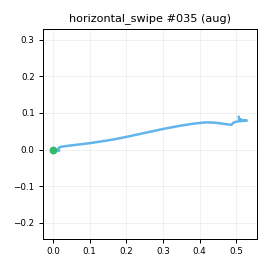

Data behind this chart, as committed beside it:
t_s, ax, ay, az, gx, gy, gz, seq
0.00000, -0.888, -0.367, -0.09651, 6.897, -0.1323, 0.7168, 0
0.01000, -0.8891, -0.3611, -0.07940, 7.898, 0.2641, 1.061, 1
0.02000, -0.8827, -0.368, -0.06446, 6.713, -0.1143, 1.239, 2
0.03000, -0.8722, -0.3824, -0.06483, 6.188, 1.081, 2.29, 3
0.04000, -0.8788, -0.3958, -0.05650, 5.379, 0.8188, 2.698, 4
0.05000, -0.8678, -0.4288, -0.07504, 5.798, 3.142, 1.796, 5
0.06000, -0.8765, -0.4746, -0.1051, 8.026, 4.213, 1.437, 6
0.07000, -0.8915, -0.5374, -0.1013, 11.46, 4.185, 1.093, 7
0.08100, -0.9138, -0.6027, -0.1626, 20.82, 8.256, 0.9934, 8
0.09000, -0.9398, -0.6731, -0.2101, 25.16, 7.074, 1.327, 9
0.1, -0.9253, -0.7679, -0.2623, 23.99, 2.314, 4.534, 10
0.11, -0.9176, -0.8902, -0.2874, 24.71, -0.4392, 13.19, 11
0.121, -0.8902, -1.033, -0.3538, 5.669, -9.128, 25.18, 12
0.13, -0.7962, -1.26, -0.4852, -9.687, -17.23, 42.06, 13
0.14, -0.7067, -1.472, -0.5655, -11.75, -24.43, 55.78, 14
0.15, -0.6392, -1.699, -0.6995, 8.038, -25.11, 63.66, 15
0.16, -0.5038, -1.873, -0.8261, 50.09, -21.27, 70.09, 16
0.17, -0.3934, -1.949, -0.9106, 106.9, -18.14, 81.25, 17
0.18, -0.2549, -1.89, -0.9391, 165.4, -19.47, 105.8, 18
0.19, -0.07440, -1.71, -0.9192, 216.9, -25.76, 141.1, 19
0.2, -0.00245, -1.421, -0.8739, 256.1, -32.66, 189.7, 20
0.21, 0.08080, -1.132, -0.8685, 279.7, -41.9, 238.9, 21
0.22, 0.1501, -0.8141, -0.9003, 294.3, -48.57, 281.9, 22
0.23, 0.1747, -0.3383, -0.8802, 304.1, -60.78, 320.7, 23
0.24, 0.1374, 0.1628, -0.8255, 315, -68.52, 335.7, 24
0.251, 0.1336, 0.6307, -0.7709, 331.5, -71.42, 334.2, 25
0.26, 0.02507, 1.307, -0.6344, 337, -71.21, 314.3, 26
0.27, -0.08816, 1.78, -0.4095, 334.2, -61.43, 277.7, 27
0.28, -0.2224, 2.235, -0.1022, 319.3, -50.82, 236.6, 28
0.291, -0.3336, 2.408, 0.2507, 287.3, -29.47, 186.5, 29
0.3, -0.5283, 2.193, 0.2382, 239.2, 9.498, 141.3, 30
0.31, -0.6342, 1.982, 0.06743, 178.9, 22.46, 121.8, 31
0.32, -0.6868, 1.726, -0.01310, 122.6, 18.54, 124.3, 32
0.33, -0.7592, 1.587, -0.1089, 71.39, 9.876, 141.5, 33
0.34, -0.8411, 1.511, -0.2127, 35.06, -2.517, 157.8, 34
0.35, -0.9531, 1.467, -0.2508, 15.73, -12.68, 159.7, 35
0.36, -1.028, 1.473, -0.2843, 13.05, -19.17, 143.2, 36
0.37, -1.067, 1.46, -0.2411, 23.95, -19.13, 109, 37
0.38, -1.056, 1.418, -0.196, 41.15, -15.81, 69.21, 38
0.39, -1.011, 1.315, -0.1122, 58.85, -11.53, 26.21, 39
0.4, -0.9547, 1.212, -0.01947, 65.7, -7.771, -2.941, 40
0.41, -0.8985, 1.128, 0.04689, 60.95, -5.123, -17.4, 41
0.421, -0.8368, 1.007, 0.1116, 47.93, -4.642, -22.05, 42
0.43, -0.7997, 0.914, 0.1218, 32.24, -3.777, -17.49, 43
0.44, -0.775, 0.8226, 0.1263, 12.64, -2.5, -6.522, 44
0.45, -0.7809, 0.7681, 0.1013, -3.111, -1.728, 5.771, 45
0.46, -0.8187, 0.7149, 0.04558, -16.01, -0.3823, 15.6, 46
0.47, -0.8529, 0.7078, -0.01297, -22.42, 0.3445, 21.2, 47
0.48, -0.8716, 0.6639, -0.03324, -25.19, -2.846, 21.57, 48
0.49, -0.8874, 0.6295, -0.06876, -23.8, -3.14, 16.68, 49
0.5, -0.8648, 0.5852, -0.06023, -18.82, -3.368, 8.385, 50
0.51, -0.8346, 0.5327, -0.06944, -11.42, -0.9231, -0.5482, 51
0.52, -0.8597, 0.5181, -0.05865, -3.9, 1.359, -8.265, 52
0.53, -0.8419, 0.4958, -0.05369, 0.387, 1.975, -12.04, 53
0.54, -0.8262, 0.4897, -0.03623, 1.586, 0.9648, -13.05, 54
0.551, -0.822, 0.4884, -0.02078, 0.7862, -0.6811, -9.862, 55
0.56, -0.8111, 0.5008, -0.00929, -2.191, -2.269, -5.207, 56
0.57, -0.8014, 0.4866, -0.00662, -6.52, -3.602, 0.08402, 57
0.58, -0.8113, 0.4963, 0.00280, -9.547, -2.223, 4.677, 58
0.591, -0.8383, 0.4893, -0.03346, -12.1, -2.453, 6.738, 59
... 19 more rows
